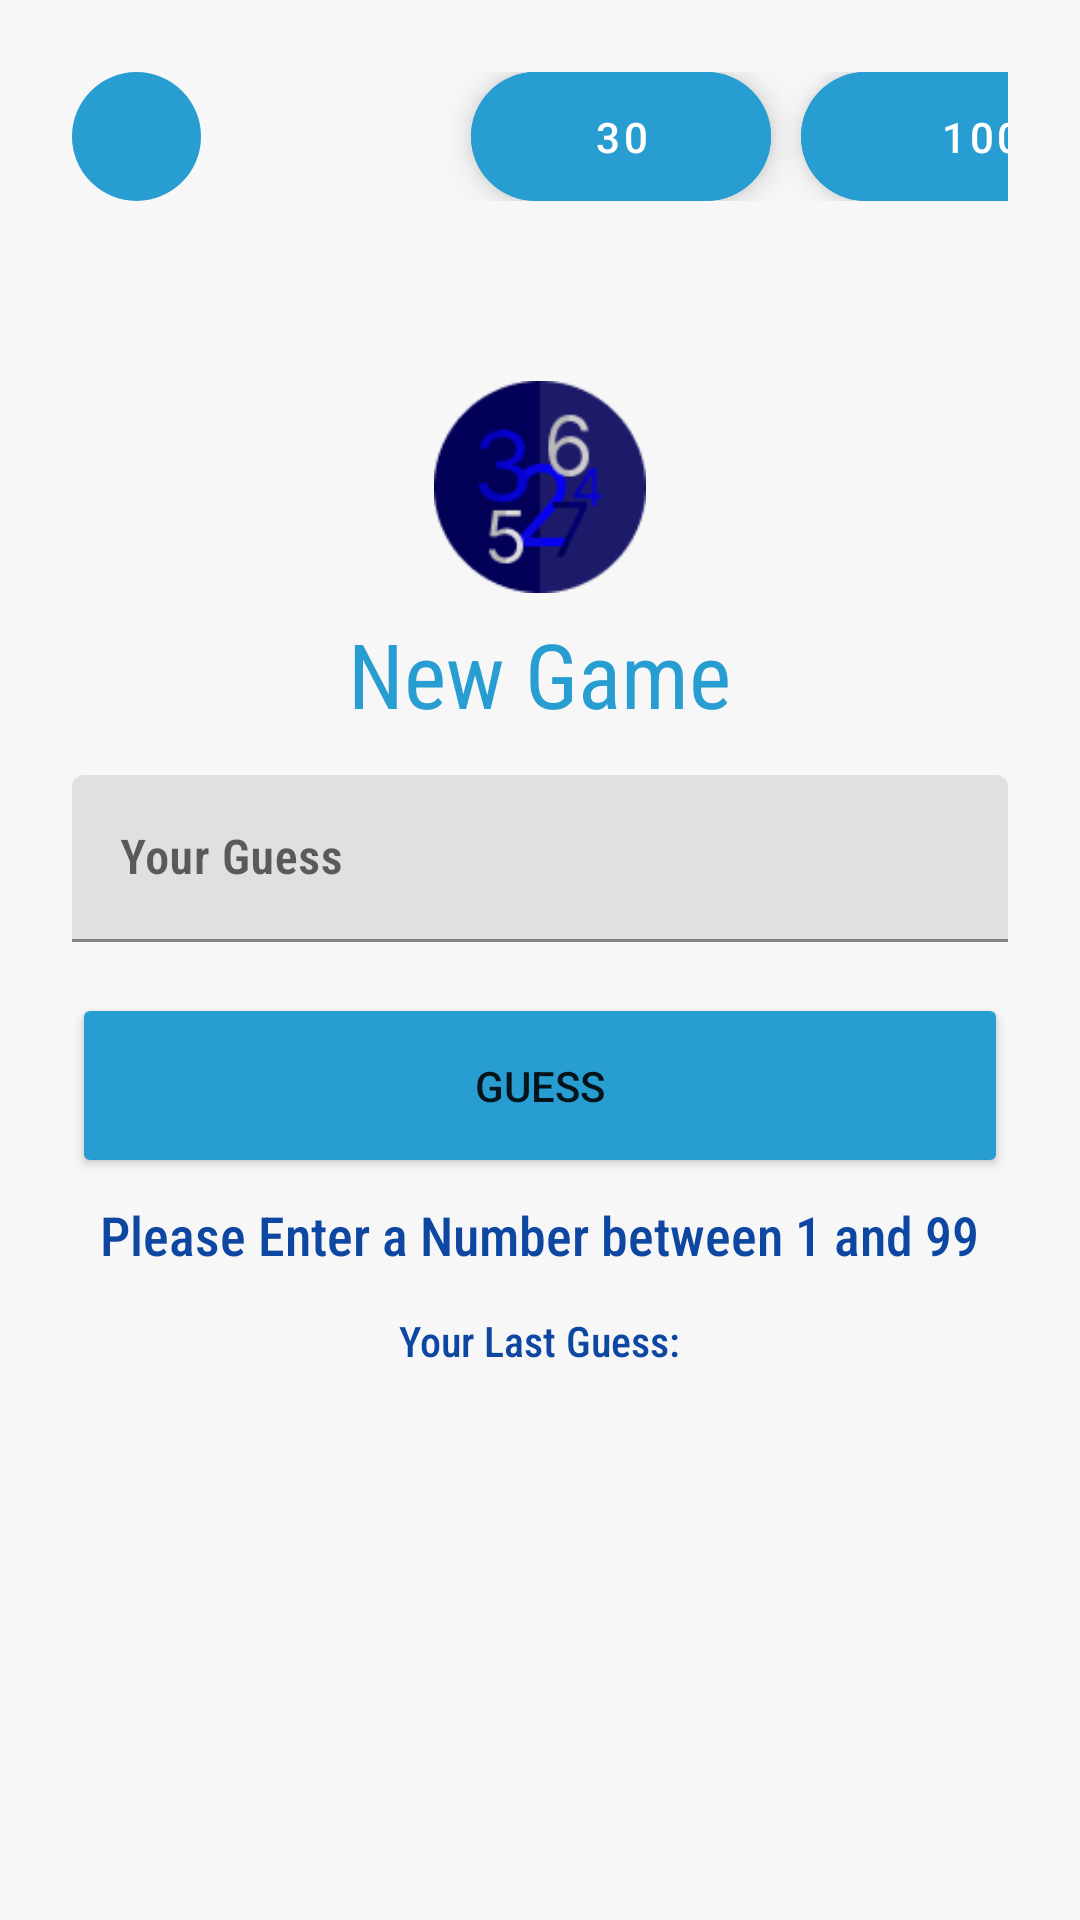

Layout XML and referenced resources for this Android screen:
<!-- AndroidManifest.xml: application theme Theme.Guess -->
<!-- res/layout/activity_main.xml -->
<?xml version="1.0" encoding="utf-8"?>
<LinearLayout xmlns:android="http://schemas.android.com/apk/res/android"
    xmlns:app="http://schemas.android.com/apk/res-auto"
    xmlns:tools="http://schemas.android.com/tools"
    android:layout_width="match_parent"
    android:layout_height="match_parent"
    tools:context=".MainActivity"
    android:orientation="vertical"
    android:padding="24dp"
    android:weightSum="21"
    android:background="@color/grey">

    <LinearLayout
        android:layout_width="match_parent"
        android:layout_height="wrap_content"
        android:layout_marginBottom="40dp"
        android:gravity="top"
        android:orientation="horizontal">

        <ImageButton
            android:id="@+id/Back_Button"
            android:layout_width="43dp"
            android:layout_height="43dp"
            android:background="@drawable/round_button"
            android:contentDescription="@string/todo"
            app:srcCompat="@drawable/ic_baseline_arrow_back_24"
            tools:ignore="TouchTargetSizeCheck">

        </ImageButton>

        <com.google.android.material.button.MaterialButton
            android:id="@+id/textView"
            style="@style/Widget.MaterialComponents.ExtendedFloatingActionButton"
            android:layout_width="100dp"
            android:layout_height="43dp"
            android:layout_marginStart="90dp"
            android:backgroundTint="@color/bleu"
            android:text="@string/textview1"
            android:textColor="@color/white"
            app:cornerRadius="36dp"
            app:icon="@drawable/stopwatch"
            app:iconTint="@null"
            app:tint="@null"
            tools:ignore="TouchTargetSizeCheck">

        </com.google.android.material.button.MaterialButton>
        <com.google.android.material.button.MaterialButton
            android:id="@+id/buttonViewScore"
            style="@style/Widget.MaterialComponents.ExtendedFloatingActionButton"
            android:layout_width="120dp"
            android:layout_height="43dp"
            android:backgroundTint="@color/bleu"
            android:text="100"
            android:layout_marginStart="10dp"
            android:textColor="@color/white"
            app:cornerRadius="36dp"
            app:icon="@drawable/score"
            app:iconTint="@null"
            app:tint="@null" />


    </LinearLayout>

    <ImageView
        android:id="@+id/imageView"
        android:layout_width="wrap_content"
        android:layout_height="2dp"
        android:layout_gravity="center_horizontal"
        android:layout_marginTop="20dp"
        android:layout_weight="5"
        android:contentDescription="@string/icon"
        android:gravity="center"
        android:scaleType="fitCenter"
        android:src="@drawable/logo" />

    <TextView
                android:id="@+id/textViewHeader"
                android:layout_width="wrap_content"
                android:layout_height="wrap_content"
                android:layout_weight="1"
                android:fontFamily="sans-serif-condensed"
                android:layout_gravity="center_horizontal"
                android:gravity="center"
                android:text="@string/new_game"
                android:textColor="@color/bleu"
                android:textSize="30sp" />

            <com.google.android.material.textfield.TextInputLayout
                android:id="@+id/textInputLayoutNumber"
                style="@style/Widget.MaterialComponents.TextInputLayout.FilledBox"
                android:layout_width="match_parent"
                android:layout_height="wrap_content"
                android:layout_weight="1"
                android:enabled="true"
                android:gravity="center"
                android:hint="@string/your_guess"
                app:boxBackgroundMode="filled">

                <com.google.android.material.textfield.TextInputEditText
                    android:id="@+id/editTextNumber"
                    android:layout_width="match_parent"
                    android:layout_height="wrap_content"
                    android:layout_gravity="center_vertical"
                    android:layout_marginBottom="10dp"
                    android:fontFamily="sans-serif-condensed-light"
                    android:inputType="number"
                    android:textColorHint="#F7F7F7"
                    android:textStyle="bold" />
            </com.google.android.material.textfield.TextInputLayout>

            <Button
                android:id="@+id/buttonGuess"
                android:layout_width="match_parent"
                android:layout_height="wrap_content"
                android:layout_weight="1"
                android:gravity="center"
                android:text="@string/guess"
                android:backgroundTint="@color/bleu"
                />

    <TextView
        android:id="@+id/textViewHint"
        android:layout_width="wrap_content"
        android:layout_height="wrap_content"
        android:layout_gravity="center_horizontal"
        android:layout_weight="1"
        android:fontFamily="sans-serif-condensed-medium"
        android:gravity="center"
        android:text="@string/info"
        android:textColor="#0D47A1"
        android:textSize="18sp" />

    <TextView
        android:id="@+id/textViewGuess"
        android:layout_width="wrap_content"
        android:layout_height="wrap_content"
        android:layout_gravity="center_horizontal"
        android:layout_weight="1"
        android:fontFamily="sans-serif-condensed-medium"
        android:gravity="center"
        android:text="@string/guess_initial"
        android:textColor="#0D47A1" />

</LinearLayout>
<!-- resources referenced by this layout -->
<resources>
  <color name="bleu">#289DD2</color>
  <color name="grey">#F7F7F7</color>
  <color name="white">#FFFFFFFF</color>
  <!-- drawable logo: png bitmap (drawable-v24, 5240 bytes) -->
  <!-- drawable round_button (drawable) -->
  <?xml version="1.0" encoding="utf-8"?>
  <shape xmlns:android="http://schemas.android.com/apk/res/android"
      android:shape="oval" >
      <gradient
          android:startColor="@color/bleu"
          android:endColor="@color/bleu"
          android:angle="270" />
  </shape>
  <string name="guess">Guess</string>
  <string name="guess_initial">Your Last Guess:</string>
  <string name="icon">icon</string>
  <string name="info">Please Enter a Number between 1 and 99</string>
  <string name="new_game">New Game</string>
  <string name="textview1">30</string>
  <string name="todo">TODO</string>
  <string name="your_guess">Your Guess</string>
  <style name="Theme.Guess" parent="Theme.MaterialComponents.DayNight.NoActionBar">
          
          <item name="colorPrimary">@color/bleu</item>
          <item name="colorPrimaryVariant">@color/dar_bleu</item>
          <item name="colorOnPrimary">@color/black</item>
          
          <item name="colorSecondary">@color/grey</item>
          <item name="colorSecondaryVariant">@color/green</item>
          <item name="colorOnSecondary">@color/black</item>
          
          <item name="android:statusBarColor">?attr/colorPrimaryVariant</item>
          
      </style>
  <color name="dar_bleu">#365B6D</color>
  <color name="black">#FF000000</color>
  <color name="green">#41C1BA</color>
</resources>
